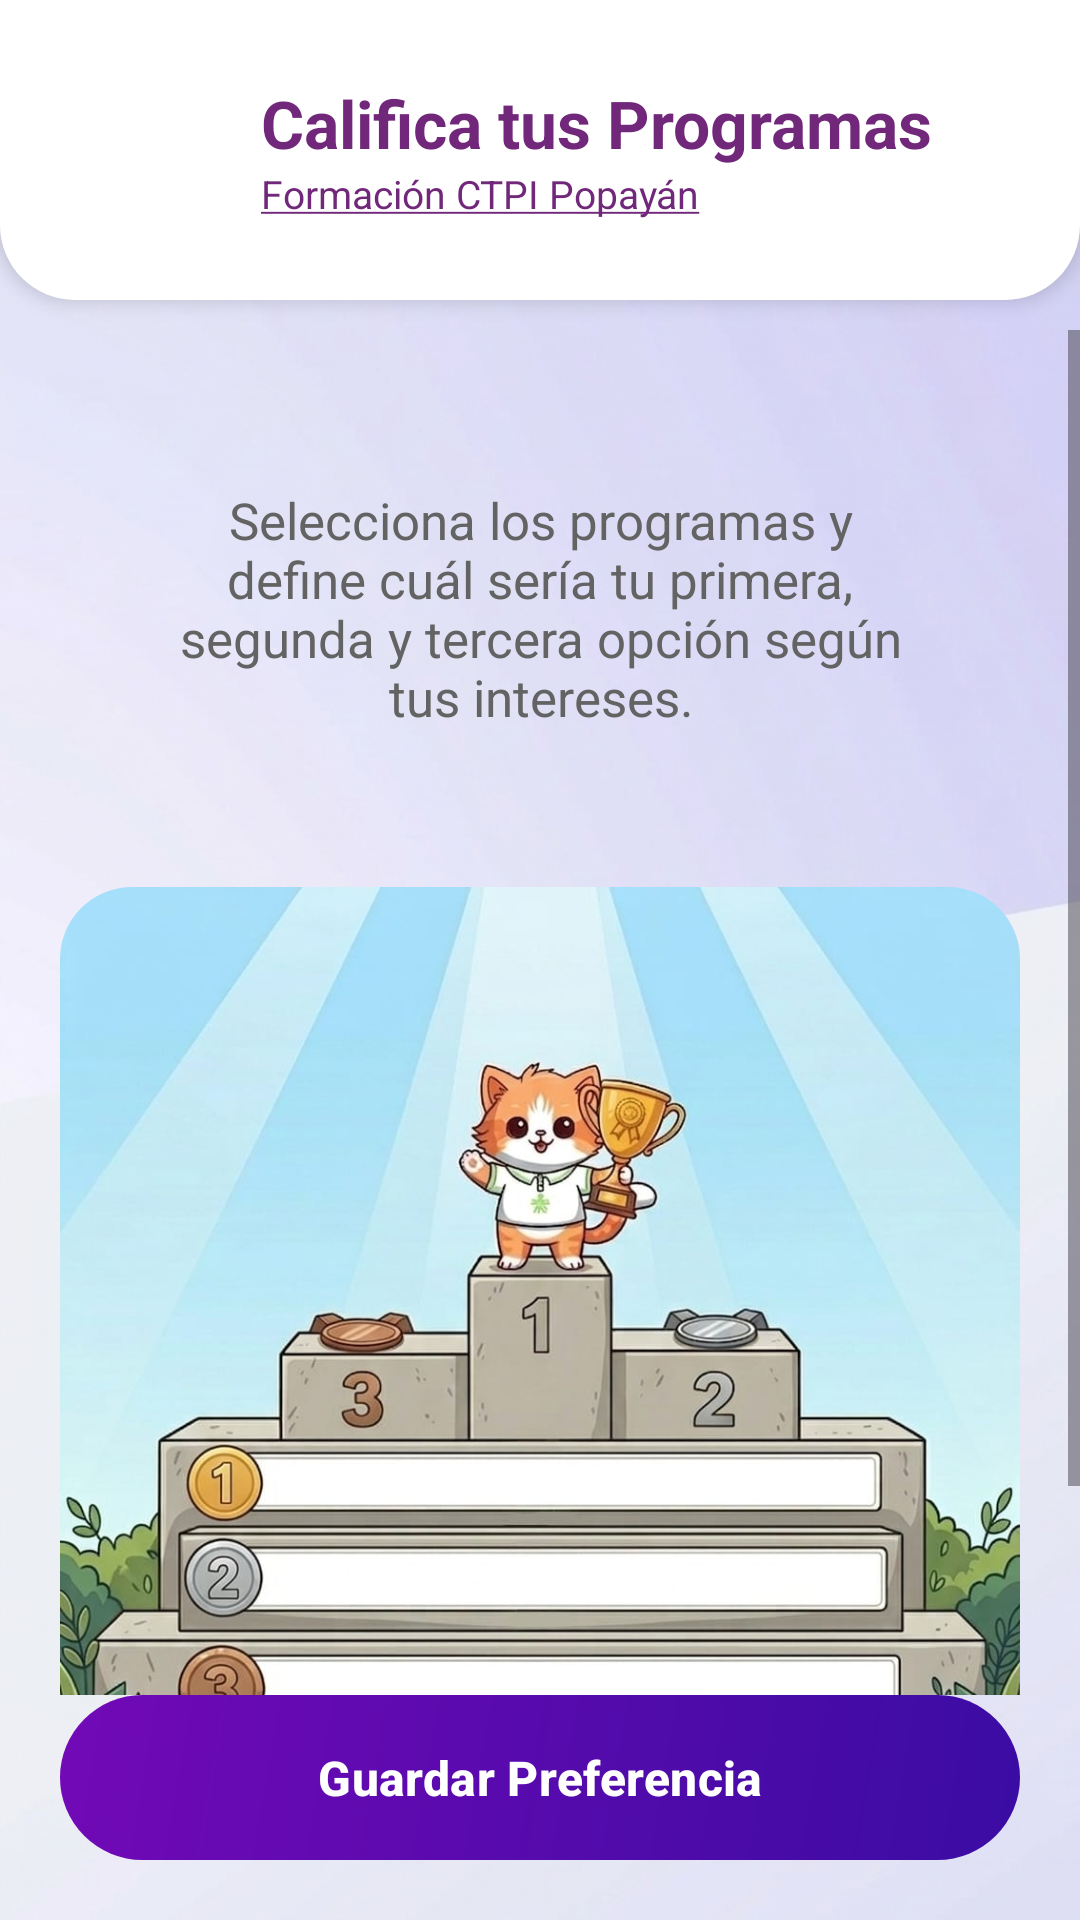

The Android layout XML behind this screen, and the referenced resources:
<!-- AndroidManifest.xml: application theme Theme.AVI -->
<!-- res/layout/activity_ranking_programas.xml -->
<?xml version="1.0" encoding="utf-8"?>
<androidx.constraintlayout.widget.ConstraintLayout
    xmlns:android="http://schemas.android.com/apk/res/android"
    xmlns:app="http://schemas.android.com/apk/res-auto"
    android:layout_width="match_parent"
    android:layout_height="match_parent"
    android:background="@drawable/fondo_pkm">


    <LinearLayout
        android:id="@+id/linearLayout10"
        android:layout_width="0dp"
        android:layout_height="100dp"
        android:gravity="center_vertical"
        android:orientation="horizontal"
        android:elevation="4dp"
        android:background="@drawable/degradado_header"
        android:paddingHorizontal="20dp"
        app:layout_constraintTop_toTopOf="parent"
        app:layout_constraintStart_toStartOf="parent"
        app:layout_constraintEnd_toEndOf="parent">

        <ImageView
            android:layout_width="55dp"
            android:layout_height="55dp"
            android:layout_marginEnd="12dp"
            android:src="@drawable/gato" />

        <LinearLayout
            android:layout_width="0dp"
            android:layout_height="wrap_content"
            android:layout_weight="1"
            android:orientation="vertical">

            <TextView
                android:id="@+id/txtTitulo"
                android:layout_width="wrap_content"
                android:layout_height="wrap_content"
                android:text="Califica tus Programas"
                android:textColor="@color/moradosena"
                android:textSize="22sp"
                android:textStyle="bold" />

            <TextView
                android:id="@+id/subTitulo"
                android:layout_width="wrap_content"
                android:layout_height="wrap_content"
                android:text="@string/formacion"
                android:textColor="@color/moradosena"
                android:textSize="13sp" />
        </LinearLayout>
    </LinearLayout>

    
    <ScrollView
        android:id="@+id/scrollRanking"
        android:layout_width="0dp"
        android:layout_height="0dp"
        android:layout_marginTop="10dp"
        app:layout_constraintTop_toBottomOf="@id/linearLayout10"
        app:layout_constraintBottom_toTopOf="@id/btnGuardarRanking"
        app:layout_constraintStart_toStartOf="parent"
        app:layout_constraintEnd_toEndOf="parent">

        <LinearLayout
            android:layout_width="match_parent"
            android:layout_height="wrap_content"
            android:orientation="vertical"
            android:gravity="center_horizontal"
            android:padding="20dp">


            
            <TextView
                android:id="@+id/txtMetodologia"
                android:layout_width="match_parent"
                android:layout_height="wrap_content"
                android:background="@drawable/bg_card_white"
                android:elevation="3dp"
                android:gravity="center"
                android:padding="20dp"
                android:layout_margin="12dp"
                android:layout_marginBottom="20dp"
                android:text="Selecciona los programas y define cuál sería tu primera, segunda y tercera opción según tus intereses."
                android:textColor="@color/gris"
                android:textSize="17sp" />

            <androidx.constraintlayout.widget.ConstraintLayout
                android:layout_width="match_parent"
                android:layout_height="wrap_content"
                android:layout_marginTop="20dp">

                
                <com.google.android.material.imageview.ShapeableImageView
                    android:id="@+id/imgPodio"
                    android:layout_width="0dp"
                    android:layout_height="wrap_content"
                    android:src="@drawable/podio4"
                    android:scaleType="fitCenter"
                    android:adjustViewBounds="true"

                    app:layout_constraintTop_toTopOf="parent"
                    app:layout_constraintStart_toStartOf="parent"
                    app:layout_constraintEnd_toEndOf="parent"

                    app:shapeAppearanceOverlay="@style/RoundedImage"/>

                
                <Spinner
                    android:id="@+id/spinnerPrimero"
                    android:layout_width="225dp"
                    android:layout_height="23dp"
                    android:background="@android:color/transparent"

                    app:layout_constraintTop_toTopOf="@id/imgPodio"
                    app:layout_constraintBottom_toBottomOf="@id/imgPodio"
                    app:layout_constraintStart_toStartOf="@id/imgPodio"
                    app:layout_constraintEnd_toEndOf="@id/imgPodio"

                    app:layout_constraintVertical_bias="0.6"
                    app:layout_constraintHorizontal_bias="0.5"
                    app:layout_constraintWidth_percent="0.75"/>

                
                <Spinner
                    android:id="@+id/spinnerSegundo"
                    android:layout_width="225dp"
                    android:layout_height="23dp"
                    android:background="@android:color/transparent"

                    app:layout_constraintTop_toTopOf="@id/imgPodio"
                    app:layout_constraintBottom_toBottomOf="@id/imgPodio"
                    app:layout_constraintStart_toStartOf="@id/imgPodio"
                    app:layout_constraintEnd_toEndOf="@id/imgPodio"

                    app:layout_constraintVertical_bias="0.705"
                    app:layout_constraintWidth_percent="0.75"/>

                
                <Spinner
                    android:id="@+id/spinnerTercero"
                    android:layout_width="225dp"
                    android:layout_height="23dp"
                    android:background="@android:color/transparent"

                    app:layout_constraintTop_toTopOf="@id/imgPodio"
                    app:layout_constraintBottom_toBottomOf="@id/imgPodio"
                    app:layout_constraintStart_toStartOf="@id/imgPodio"
                    app:layout_constraintEnd_toEndOf="@id/imgPodio"

                    app:layout_constraintVertical_bias="0.82"
                    app:layout_constraintWidth_percent="0.75"/>

            </androidx.constraintlayout.widget.ConstraintLayout>
        </LinearLayout>

    </ScrollView>

    
    <com.google.android.material.button.MaterialButton
        android:id="@+id/btnGuardarRanking"
        android:layout_width="0dp"
        android:layout_height="55dp"
        android:layout_margin="20dp"
        android:elevation="4dp"
        android:text="Guardar Preferencia"
        android:textAllCaps="false"
        android:textStyle="bold"
        android:textSize="16sp"
        android:textColor="@android:color/white"
        android:background="@drawable/btnfondo"
        app:backgroundTint="@null"
        app:cornerRadius="16dp"
        app:layout_constraintBottom_toBottomOf="parent"
        app:layout_constraintStart_toStartOf="parent"
        app:layout_constraintEnd_toEndOf="parent"/>

</androidx.constraintlayout.widget.ConstraintLayout>
<!-- resources referenced by this layout -->
<resources>
  <color name="gris">#646363</color>
  <color name="moradosena">#71277A</color>
  <!-- drawable btnfondo (drawable) -->
  <?xml version="1.0" encoding="utf-8"?>
  <shape xmlns:android="http://schemas.android.com/apk/res/android"
      android:shape="rectangle">
  
      <gradient
          android:startColor="#3A0CA3"
          android:endColor="#7209B7"
          android:angle="135"
          android:type="linear"/>
  
      <corners android:radius="50dp"/>
  
  </shape>
  <!-- drawable degradado_header (drawable) -->
  <?xml version="1.0" encoding="utf-8"?>
  <shape xmlns:android="http://schemas.android.com/apk/res/android"
      android:shape="rectangle">
  
      <gradient
          android:startColor="#FFFFFF"
          android:endColor="#FFFFFF"
          android:angle="270"
          android:type="linear" />
  
      <corners
          android:topLeftRadius="0dp"
          android:topRightRadius="0dp"
          android:bottomLeftRadius="25dp"
          android:bottomRightRadius="25dp" />
  
  </shape>
  <!-- drawable fondo_pkm: png bitmap (drawable, 514898 bytes) -->
  <!-- drawable podio4: jpeg bitmap (drawable, 93351 bytes) -->
  <string name="formacion"><u>Formación CTPI Popayán</u></string>
  <style name="RoundedImage">
          <item name="cornerFamily">rounded</item>
          <item name="cornerSize">24dp</item>
      </style>
  <style name="Theme.AVI" parent="Base.Theme.AVI" />
  <style name="Base.Theme.AVI" parent="Theme.Material3.Light.NoActionBar">
      </style>
</resources>
